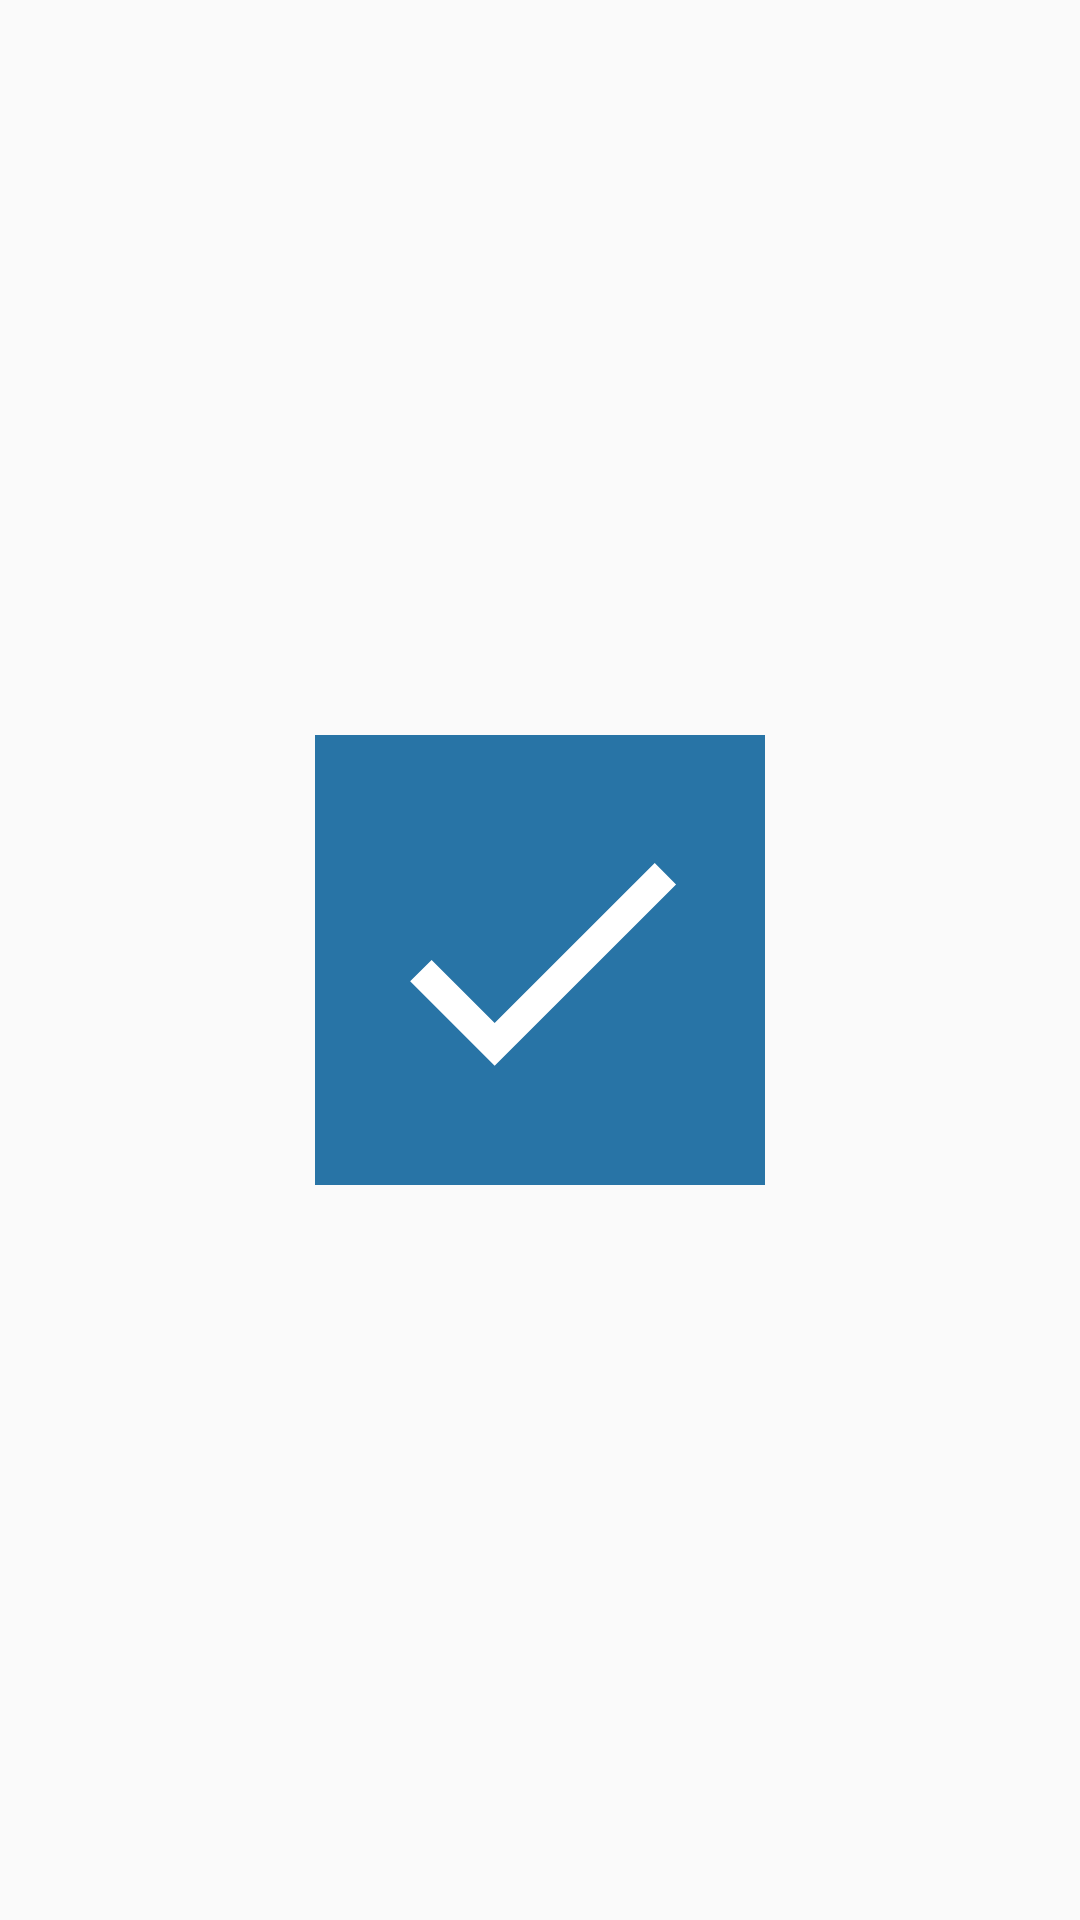

Here is an Android app screen rendered from its layout file. Give the layout XML and the strings, colors and styles it references.
<!-- AndroidManifest.xml: application theme Theme.AppCompat.Light.NoActionBar -->
<!-- res/layout/activity_information.xml -->
<?xml version="1.0" encoding="utf-8"?>
<RelativeLayout
    xmlns:android="http://schemas.android.com/apk/res/android" android:layout_width="match_parent"
    android:layout_height="match_parent">
    <LinearLayout
        android:layout_width="match_parent"
        android:layout_height="match_parent"
        android:gravity="center">
        <ImageView
            android:layout_width="150dp"
            android:layout_height="150dp"
            android:scaleType="fitStart"
            android:background="#2874A6"
            android:src="@drawable/ic_check_foreground"/>
    </LinearLayout>
</RelativeLayout>
<!-- resources referenced by this layout -->
<resources>
  <!-- drawable ic_check_foreground (drawable-v24) -->
  <vector xmlns:android="http://schemas.android.com/apk/res/android"
      android:width="120dp"
      android:height="120dp"
      android:viewportWidth="120"
      android:viewportHeight="120"
      android:tint="#FFFFFF">
    <group android:scaleX="4.031"
        android:scaleY="4.031"
        android:translateX="11.628"
        android:translateY="11.628">
      <path
          android:fillColor="@android:color/white"
          android:pathData="M9,16.17L4.83,12l-1.42,1.41L9,19 21,7l-1.41,-1.41z"/>
    </group>
  </vector>
</resources>
